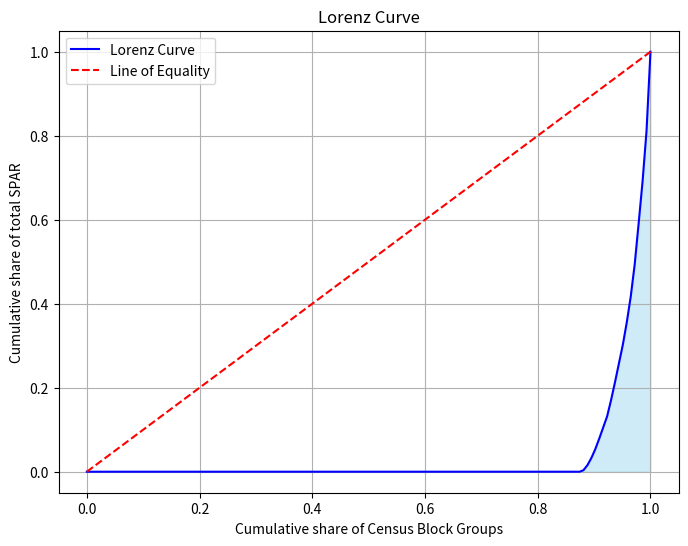

Write the Python code that produced this figure.
import numpy as np
import matplotlib.pyplot as plt

# Array of values
x = np.array([0.0, 0.0, 0.0, 0.0, 0.0, 0.0, 0.0, 0.0, 0.0, 0.0, 0.0, 0.0, 0.0, 0.0, 0.0, 0.0, 0.0, 0.0, 0.0,
              0.0, 0.0, 0.0, 0.0, 0.0, 0.0, 0.0, 0.0, 0.0, 0.0, 0.0, 0.0, 0.0, 0.0, 0.0, 0.0, 0.0, 0.0, 0.0,
              0.0, 0.0, 0.0, 0.0, 0.0, 0.0, 0.0, 0.0, 0.0, 0.0, 0.0, 0.0, 0.0, 0.0, 4.74076708, 0.0, 0.0, 0.0,
              0.0, 0.0, 0.0, 0.0, 0.0, 0.0, 0.0, 0.0, 0.0, 0.0, 0.0, 0.0, 3.03115417, 7.567397, 0.0, 0.0, 0.0, 0.0,
              0.0, 0.0, 0.0, 0.0, 0.0, 0.0, 0.0, 0.0, 0.0, 0.0, 0.0, 0.0, 17.24558908, 10.81880805, 7.93973601, 0.0,
              0.0, 0.0, 2.11341718, 0.0, 0.0, 0.0, 0.0, 0.0, 0.0, 0.0, 0.0, 0.0, 0.0, 4.43660282, 0.0, 0.0, 0.0,
              0.63979379, 0.0, 3.73912271, 0.0, 0.0, 13.54317586, 0.0, 0.0, 0.0, 17.79360917, 7.93973601, 21.19185814, 0.0,
              9.4579352, 0.0, 0.0, 0.0, 0.0, 0.0, 0.0, 0.0, 0.0, 0.0, 0.0, 0.0, 0.0, 0.0, 0.0, 33.31647482, 0.0, 0.0,
              0.0, 4.64899338, 6.83582952, 0.0, 0.0, 0.0])

# Step 1: Sorting values
x_sorted = np.sort(x)

# Step 2: Cumulative sum
cumulative_sum = np.cumsum(x_sorted)

# Step 3: Total sum for the Lorenz curve
total_sum = cumulative_sum[-1]

# Step 4: Lorenz curve
lorenz_curve = cumulative_sum / total_sum

# Step 5: Gini coefficient calculation
n = len(x)
gini_coefficient = (2 * np.sum(np.arange(1, n+1) * x_sorted) / (n * np.sum(x_sorted))) - (n + 1) / n

# Plotting the Lorenz curve
plt.figure(figsize=(8, 6))
plt.plot(np.linspace(0, 1, n), lorenz_curve, label="Lorenz Curve", color="b")
plt.plot([0, 1], [0, 1], label="Line of Equality", color="r", linestyle="--")
plt.fill_between(np.linspace(0, 1, n), 0, lorenz_curve, color="skyblue", alpha=0.4)
plt.title("Lorenz Curve")
plt.xlabel("Cumulative share of Census Block Groups")
plt.ylabel("Cumulative share of total SPAR")
plt.legend()
plt.grid(True)

plt.savefig("Figure 13.png", dpi=300)

plt.show()
